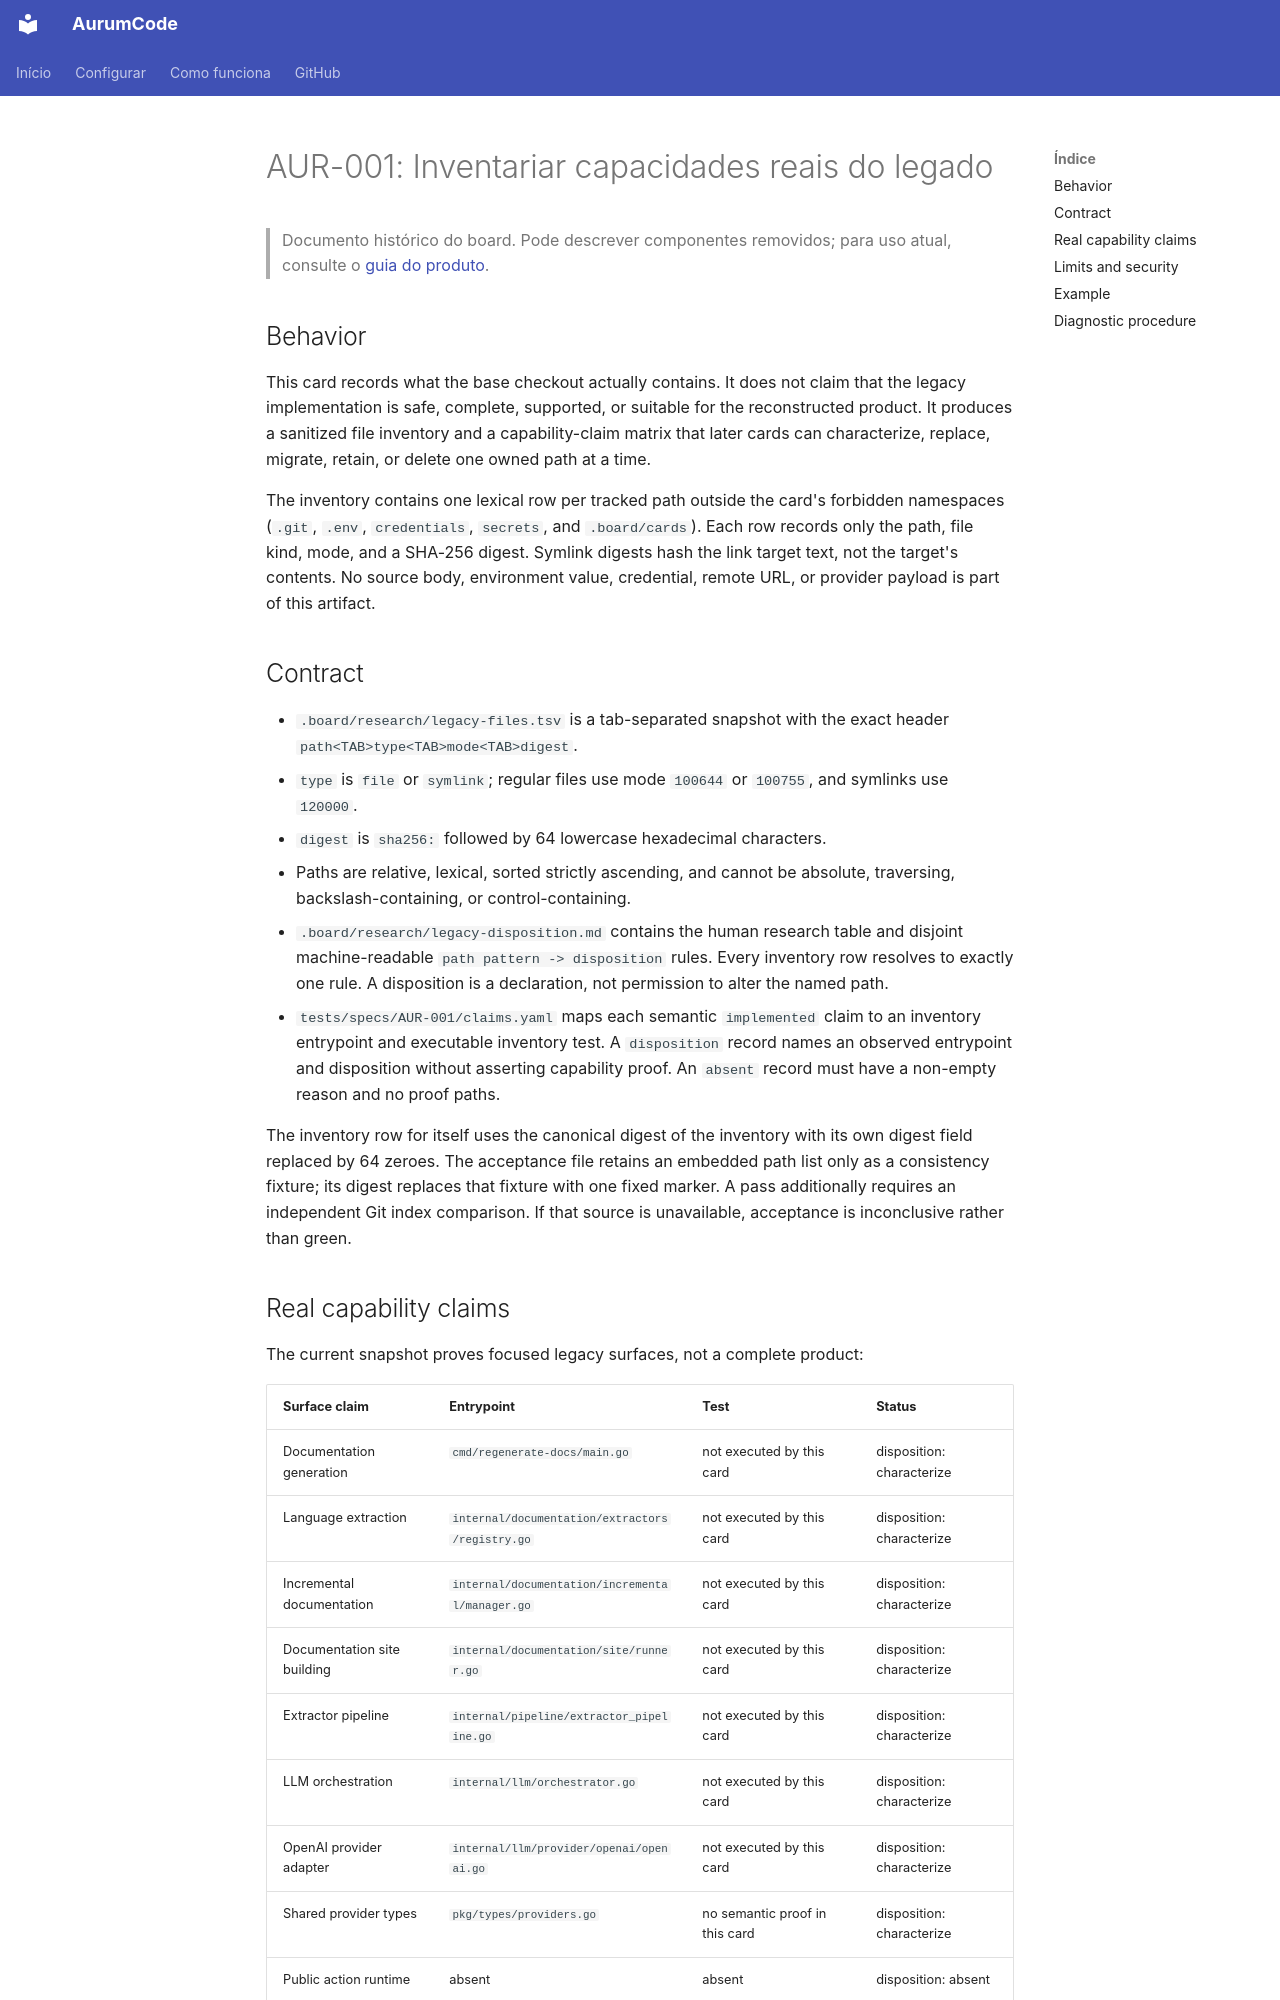

repository: Mpaape/AurumCode · page: specs/AUR-001/index.html · generator: mkdocs

# AUR-001: Inventariar capacidades reais do legado

> Documento histórico do board. Pode descrever componentes removidos; para uso atual, consulte o [guia do produto](../README.md).

## Behavior

This card records what the base checkout actually contains. It does not claim
that the legacy implementation is safe, complete, supported, or suitable for
the reconstructed product. It produces a sanitized file inventory and a
capability-claim matrix that later cards can characterize, replace, migrate,
retain, or delete one owned path at a time.

The inventory contains one lexical row per tracked path outside the card's
forbidden namespaces (`.git`, `.env`, `credentials`, `secrets`, and
`.board/cards`). Each row records only the path, file kind, mode, and a SHA-256
digest. Symlink digests hash the link target text, not the target's contents.
No source body, environment value, credential, remote URL, or provider payload
is part of this artifact.

## Contract

- `.board/research/legacy-files.tsv` is a tab-separated snapshot with the exact
  header `path<TAB>type<TAB>mode<TAB>digest`.
- `type` is `file` or `symlink`; regular files use mode `100644` or `100755`,
  and symlinks use `120000`.
- `digest` is `sha256:` followed by 64 lowercase hexadecimal characters.
- Paths are relative, lexical, sorted strictly ascending, and cannot be
  absolute, traversing, backslash-containing, or control-containing.
- `.board/research/legacy-disposition.md` contains the human research table
  and disjoint machine-readable `path pattern -> disposition` rules. Every
  inventory row resolves to exactly one rule. A disposition is a declaration,
  not permission to alter the named path.
- `tests/specs/AUR-001/claims.yaml` maps each semantic `implemented` claim to
  an inventory entrypoint and executable inventory test. A `disposition` record
  names an observed entrypoint and disposition without asserting capability
  proof. An `absent` record must have a non-empty reason and no proof paths.

The inventory row for itself uses the canonical digest of the inventory with
its own digest field replaced by 64 zeroes. The acceptance file retains an
embedded path list only as a consistency fixture; its digest replaces that
fixture with one fixed marker. A pass additionally requires an independent
Git index comparison. If that source is unavailable, acceptance is
inconclusive rather than green.
